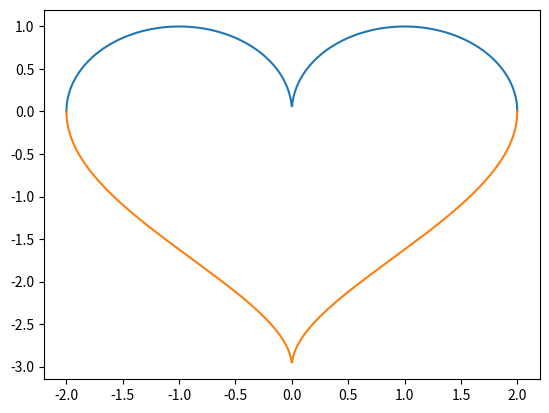

Write the Python code that produced this figure.
import matplotlib.pyplot as plt
import numpy as np

def heart_1(x):
    return np.sqrt(1-(np.abs(x)-1)**2)
def heart_2(x):
    return -3*np.sqrt(1-(np.abs(x)/2)**0.5)
    
x = np.linspace(-2,2,1000)
y1 = heart_1(x)
y2 = heart_2(x)
    
plt.plot(x,y1)
plt.plot(x,y2)
plt.show()
